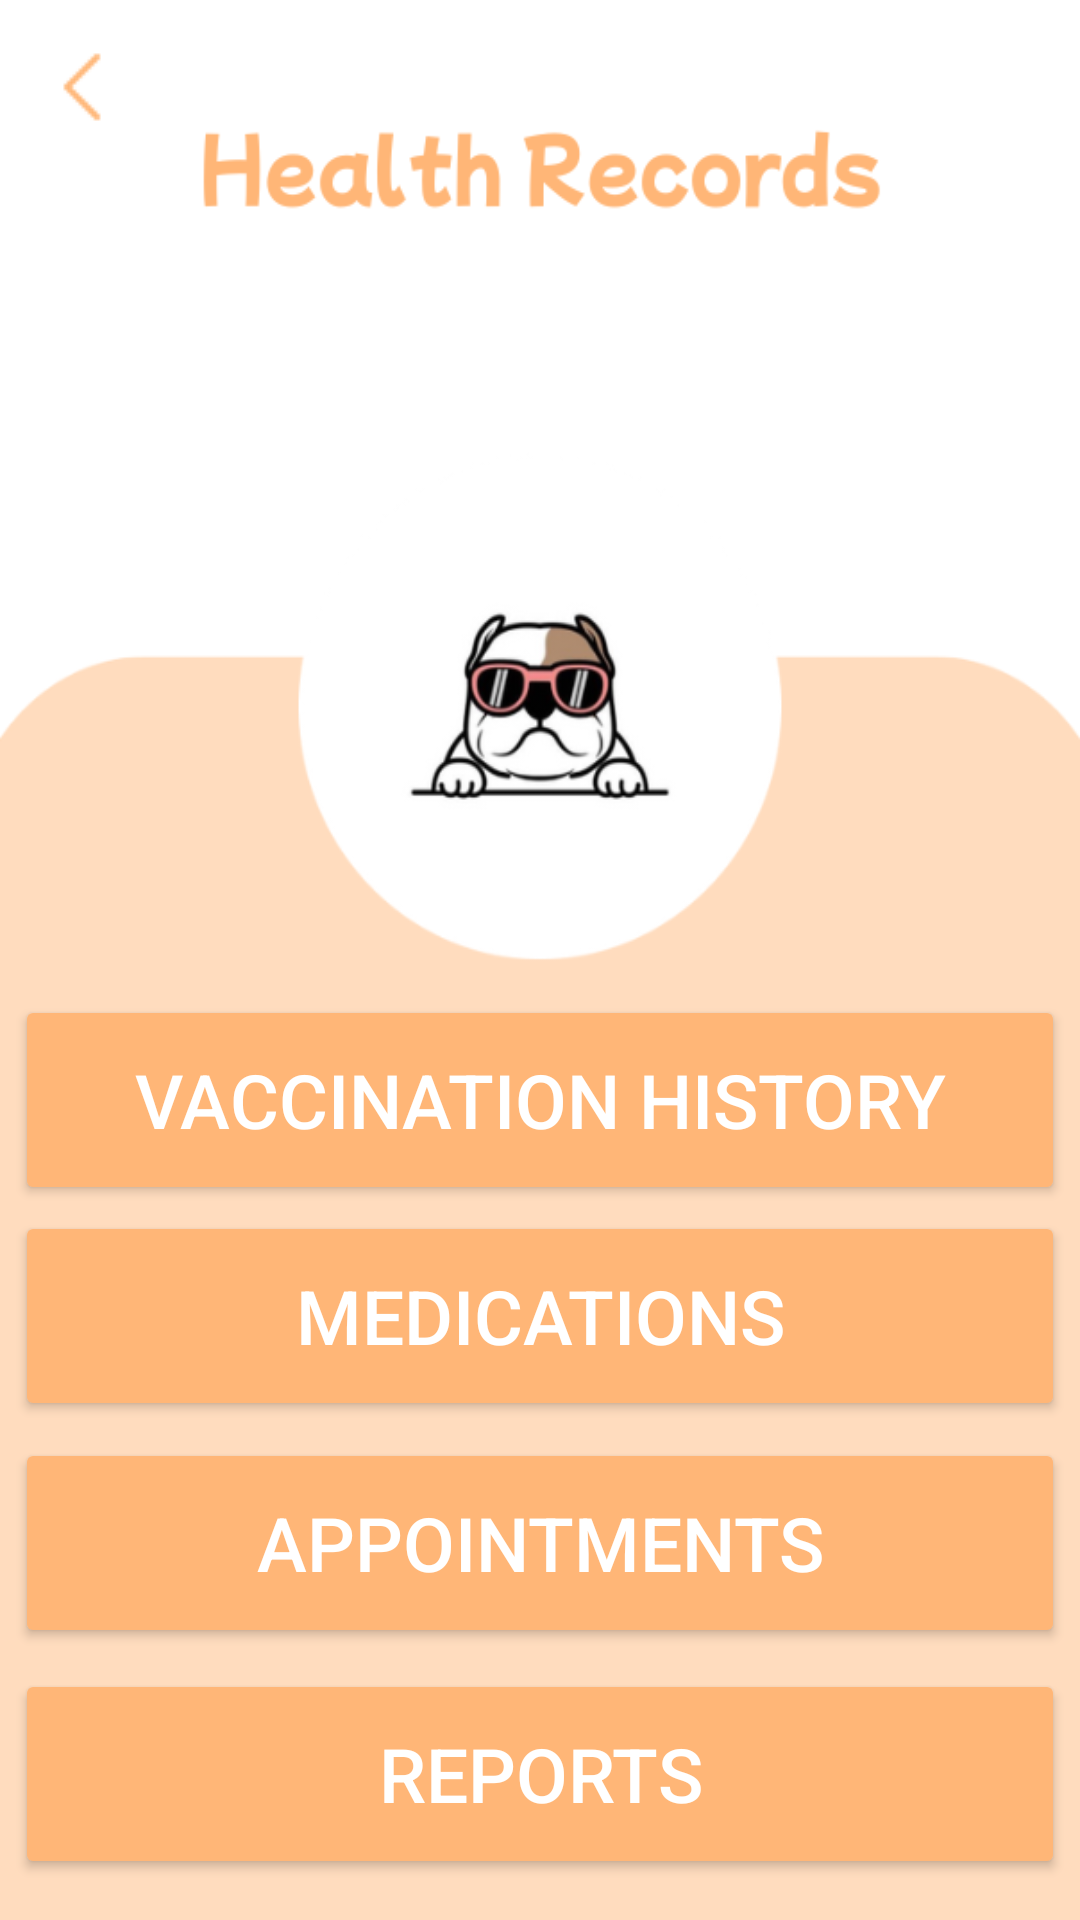

Reconstruct the res/layout file that produces this screen, plus the resources it refers to.
<!-- AndroidManifest.xml: application theme Theme.CareTail -->
<!-- res/layout/activity_health_records.xml -->
<?xml version="1.0" encoding="utf-8"?>
<androidx.constraintlayout.widget.ConstraintLayout xmlns:android="http://schemas.android.com/apk/res/android"
    xmlns:app="http://schemas.android.com/apk/res-auto"
    xmlns:tools="http://schemas.android.com/tools"
    android:id="@+id/main"
    android:layout_width="match_parent"
    android:layout_height="match_parent"
    android:background="@drawable/health_records"
    tools:context=".HealthRecords">

    <ImageButton
        android:id="@+id/imageButton"
        android:layout_width="53dp"
        android:layout_height="53dp"
        android:backgroundTint="@android:color/transparent"
        android:src="@drawable/icons8_back_30"
        app:layout_constraintBottom_toBottomOf="parent"
        app:layout_constraintEnd_toEndOf="parent"
        app:layout_constraintHorizontal_bias="0.002"
        app:layout_constraintStart_toStartOf="parent"
        app:layout_constraintTop_toTopOf="parent"
        app:layout_constraintVertical_bias="0.004" />

    <Button
        android:id="@+id/vaccinationHistory"
        android:layout_width="350dp"
        android:layout_height="70dp"
        android:backgroundTint="#FFFFB677"
        android:shape="oval"
        android:textColor="#FFFFFFFF"
        android:textSize="25dp"
        app:cornerRadius="50dp"
        android:text="Vaccination History"
        app:layout_constraintBottom_toBottomOf="parent"
        app:layout_constraintEnd_toEndOf="parent"
        app:layout_constraintStart_toStartOf="parent"
        app:layout_constraintTop_toTopOf="parent"
        app:layout_constraintVertical_bias="0.582" />

    <Button
        android:id="@+id/Medications"
        android:layout_width="350dp"
        android:layout_height="70dp"
        android:backgroundTint="#FFFFB677"
        android:shape="oval"
        android:textColor="#FFFFFFFF"
        android:textSize="25dp"
        app:cornerRadius="50dp"
        android:text="Medications"
        app:layout_constraintBottom_toBottomOf="parent"
        app:layout_constraintEnd_toEndOf="parent"
        app:layout_constraintHorizontal_bias="0.508"
        app:layout_constraintStart_toStartOf="parent"
        app:layout_constraintTop_toTopOf="parent"
        app:layout_constraintVertical_bias="0.708" />

    <Button
        android:id="@+id/Appointments"
        android:layout_width="350dp"
        android:layout_height="70dp"
        android:backgroundTint="#FFFFB677"
        android:shape="oval"
        android:textColor="#FFFFFFFF"
        android:textSize="25dp"
        app:cornerRadius="50dp"
        android:text="Appointments"
        app:layout_constraintBottom_toBottomOf="parent"
        app:layout_constraintEnd_toEndOf="parent"
        app:layout_constraintHorizontal_bias="0.508"
        app:layout_constraintStart_toStartOf="parent"
        app:layout_constraintTop_toTopOf="parent"
        app:layout_constraintVertical_bias="0.841" />

    <Button
        android:id="@+id/Reports"
        android:layout_width="350dp"
        android:layout_height="70dp"
        android:backgroundTint="#FFFFB677"
        android:shape="oval"
        android:textColor="#FFFFFFFF"
        android:textSize="25dp"
        app:cornerRadius="50dp"
        android:text="Reports"
        app:layout_constraintBottom_toBottomOf="parent"
        app:layout_constraintEnd_toEndOf="parent"
        app:layout_constraintHorizontal_bias="0.508"
        app:layout_constraintStart_toStartOf="parent"
        app:layout_constraintTop_toTopOf="parent"
        app:layout_constraintVertical_bias="0.976" />
</androidx.constraintlayout.widget.ConstraintLayout>
<!-- resources referenced by this layout -->
<resources>
  <!-- drawable health_records: png bitmap (drawable, 40609 bytes) -->
  <!-- drawable icons8_back_30: png bitmap (drawable, 207 bytes) -->
  <style name="Theme.CareTail" parent="Theme.MaterialComponents.DayNight.NoActionBar">
          
          <item name="colorPrimary">@color/purple_500</item>
          <item name="colorPrimaryVariant">@color/purple_700</item>
          <item name="colorOnPrimary">@color/white</item>
          
          <item name="colorSecondary">@color/teal_200</item>
          <item name="colorSecondaryVariant">@color/teal_700</item>
          <item name="colorOnSecondary">@color/black</item>
          
          <item name="android:statusBarColor">?attr/colorPrimaryVariant</item>
          
      </style>
  <color name="purple_500">#FF6200EE</color>
  <color name="purple_700">#FF3700B3</color>
  <color name="white">#FFFFFFFF</color>
  <color name="teal_200">#FF03DAC5</color>
  <color name="teal_700">#FF018786</color>
  <color name="black">#FF000000</color>
</resources>
